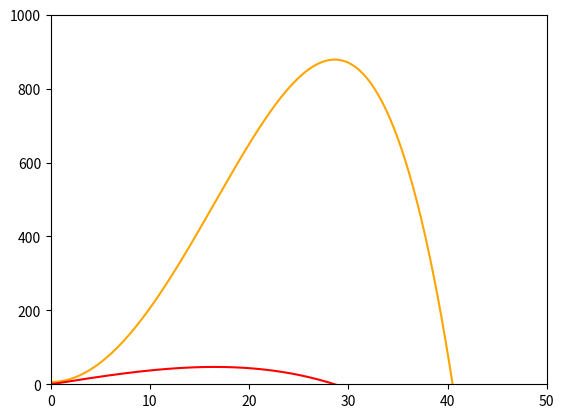

Reproduce this figure in Python.
#Taller 1 Punto 2.3 Trayectoria de cohete
# [redacted]
# [redacted]
# [redacted]
# [redacted]
import math
import numpy
from matplotlib import pyplot

def f2(x):
  return 4.26*x -0.0052*(x**3)
def f(x):
  y=6+2.13*(pow(x,2))
  y-=(0.0013*(pow(x,4)))
  return y

def metodobiseccion(f, x0, x1, e):
  while x1-x0>=e:
    x2=(x0+x1)/2 
    if f(x2)==0:
      return x2
    else:
      if f(x0)*f(x2)>0: 
        x0=x2
      else:
        x1=x2
  return x2

resultados=[]
x=numpy.arange(-50,50,0.1)
pyplot.xlim(0, 50)
pyplot.ylim(0,1000)
pyplot.plot(x, [f(i) for i in x],"orange")
pyplot.plot(x, [f2(i) for i in x],"red")

print(metodobiseccion(f2,25,35,0.0001))
print(f2(28.622207641601562))
print(f(28.622207641601562))
